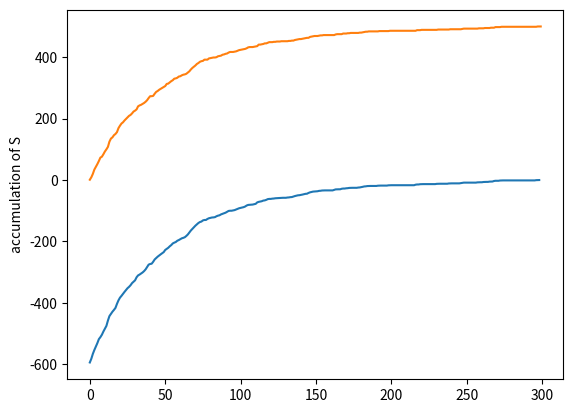

The matplotlib source for this figure:
# -*- coding: utf-8 -*-
"""
Created on Sun May 14 21:32:45 2017

[redacted]
"""

import numpy as np
import matplotlib.pyplot as plt


SOURCES = 500
TIME_STEPS = 300
Arand = np.random.randint(2, size=(SOURCES, SOURCES))
Aones = np.ones((SOURCES, SOURCES))
S = np.zeros(((TIME_STEPS, SOURCES)))
ll = np.zeros((TIME_STEPS-1))


A_w = np.ones((SOURCES, SOURCES))
A_iw = np.ones((SOURCES, SOURCES))
# a couple A matrices to use
def generate_A(unweightedA):
    A_W = unweightedA/np.sum(unweightedA, axis = 1).reshape((SOURCES,1))
    A_importance = unweightedA*np.sum(unweightedA, axis=0)
    A_IW = A_importance/np.sum(A_importance, axis = 1).reshape((SOURCES,1))
    
#generates test time data
def generate_S(weightedA, p):
    S[0][0]=1
    for t in range(TIME_STEPS-1):
        prediction = p*np.dot(weightedA, S[t])
        newS = (np.random.uniform(size = SOURCES)<prediction)*1
        indToChange = np.nonzero(1-S[t])
        S[t+1] = np.ones(SOURCES)
        S[t+1][indToChange] = newS[indToChange]

def generate_S_rand(weightedA, p):
    S[0][0]=1
    for t in range(TIME_STEPS-1):
        newS = (np.random.uniform(size = SOURCES)<p)*1
        indToChange = np.nonzero(1-S[t])
        S[t+1] = np.ones(SOURCES)
        S[t+1][indToChange] = newS[indToChange]
               
def predictivity_score_rand(weightedA, someS, p):
    prediction_success = np.zeros((SOURCES))
    for t in range(someS.shape[0]-1):
        prediction_success = (1-someS[t])*(np.abs(p - (1 - someS[t+1])))
        ll[t] = np.sum(np.log((prediction_success[np.nonzero(prediction_success)])))
    plt.plot(ll)
    plt.ylabel('log loss')
    plt.show()
    
def predictivity_score(weightedA, someS, p):
    prediction_success = np.zeros((SOURCES))
    for t in range(someS.shape[0]-1):
        prediction = p*np.dot(weightedA, someS[t])
        prediction_success = (1-someS[t])*(np.abs(prediction - (1 - someS[t+1])))
        ll[t] = np.sum(np.log((prediction_success[np.nonzero(prediction_success)])))
    plt.plot(ll)
    plt.ylabel('log loss')
    plt.show()
 
#generate_A(Aones)
generate_S_rand(A_iw, .02)
predictivity_score_rand(A_w, S, .7)
plt.plot(np.sum(S, axis = 1))
plt.ylabel('accumulation of S')
plt.show()
#    
    
    
    
    
    
    
    
    
    
    
    
    
    
    
    
#normalize by row ... WEIGHT A

 
#    print('prediction', prediction)
#    probabilities = (1-S[t])*(np.abs(prediction - (1 - S[t+1])))
#    #power[t] = np.prod(probabilities[np.nonzero(probabilities)])
#    power[t] = np.sum(np.log((probabilities[np.nonzero(probabilities)])))
#    probabilities_rand = (1-S[t])*(np.abs(p_rand - (1 - S[t+1])))
#    power_rand[t] = np.sum(np.log((probabilities_rand[np.nonzero(probabilities_rand)])))
#    print('probability correct prediction', probabilities)
    
#plt.plot(power)
#plt.plot(power_rand)
#plt.ylabel('Probability of Correct Prediction')
#plt.show()


 
